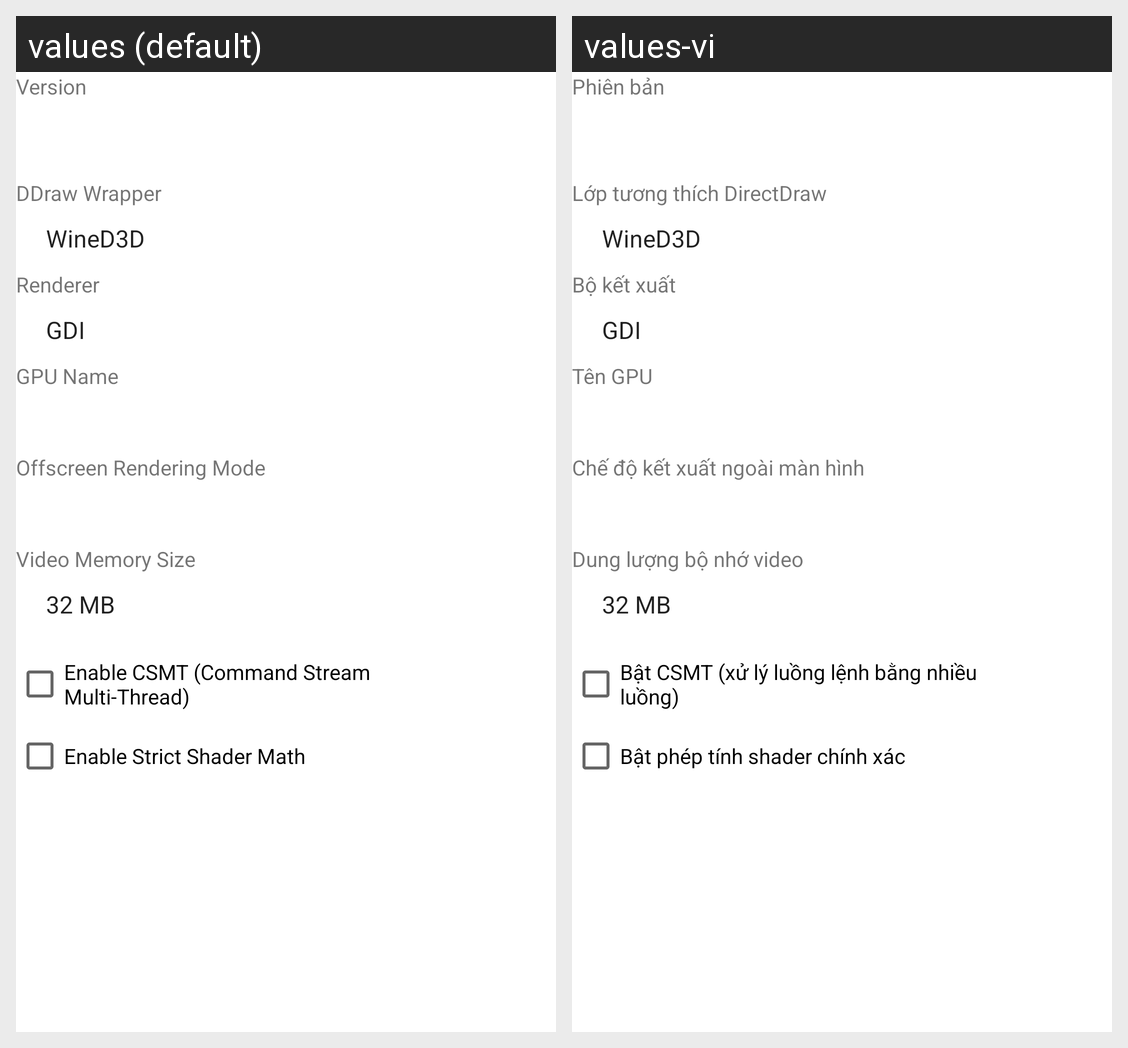

This grid shows one Android layout under two languages. Give, for every string resource on the screen, its name, the default text and each shown locale's text.
Android screen res/layout/wined3d_config_dialog.xml rendered under 2 locales, left to right: values (default), values-vi. Device: Nexus 5 (rendered at 1080×1920; each locale shown at half size, 540×960, under a caption strip naming it); theme Theme.MaterialComponents.DayNight.NoActionBar.
Strings drawn on this screen, with the default value and each locale's value (text and hints the layout hard-codes, and strings that could not be matched under every locale, appear in the picture but are not listed):

version
  values: Version
  values-vi: Phiên bản

ddraw_wrapper
  values: DDraw Wrapper
  values-vi: Lớp tương thích DirectDraw

renderer
  values: Renderer
  values-vi: Bộ kết xuất

gpu_name
  values: GPU Name
  values-vi: Tên GPU

offscreen_rendering_mode
  values: Offscreen Rendering Mode
  values-vi: Chế độ kết xuất ngoài màn hình

video_memory_size
  values: Video Memory Size
  values-vi: Dung lượng bộ nhớ video

enable_csmt
  values: Enable CSMT (Command Stream Multi-Thread)
  values-vi: Bật CSMT (xử lý luồng lệnh bằng nhiều luồng)

enable_strict_shader_math
  values: Enable Strict Shader Math
  values-vi: Bật phép tính shader chính xác
